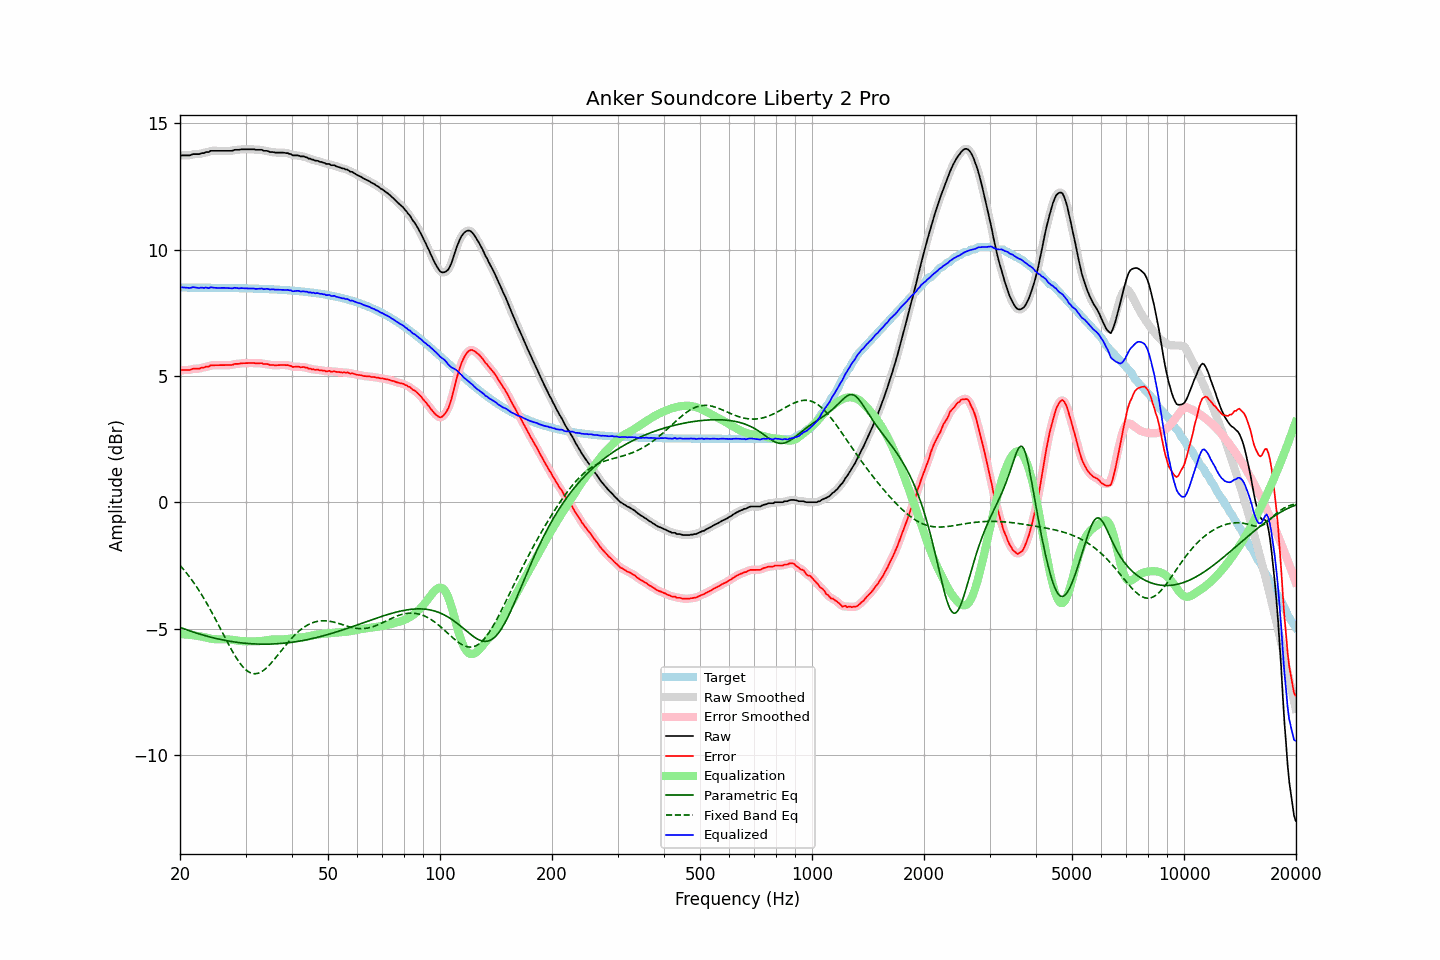

The file beside this chart, header and first rows:
frequency, raw, error, smoothed, error_smoothed, equalization, parametric_eq, fixed_band_eq, equalized_raw, equalized_smoothed, target
20.00, 13.71, 5.21, 13.71, 5.22, -5.22, -4.95, -2.50, 8.49, 8.50, 8.50
20.20, 13.73, 5.23, 13.72, 5.23, -5.22, -4.98, -2.57, 8.51, 8.50, 8.50
20.40, 13.73, 5.23, 13.73, 5.23, -5.23, -5.00, -2.64, 8.50, 8.50, 8.50
20.61, 13.73, 5.23, 13.73, 5.24, -5.23, -5.02, -2.72, 8.50, 8.50, 8.50
20.81, 13.73, 5.23, 13.73, 5.23, -5.24, -5.05, -2.80, 8.49, 8.49, 8.50
21.02, 13.73, 5.23, 13.73, 5.23, -5.24, -5.07, -2.88, 8.49, 8.48, 8.50
21.23, 13.73, 5.23, 13.74, 5.24, -5.25, -5.09, -2.96, 8.48, 8.49, 8.50
21.44, 13.75, 5.25, 13.75, 5.26, -5.26, -5.11, -3.05, 8.49, 8.50, 8.50
21.66, 13.78, 5.28, 13.77, 5.27, -5.26, -5.13, -3.14, 8.52, 8.50, 8.49
21.87, 13.78, 5.29, 13.78, 5.29, -5.27, -5.15, -3.23, 8.51, 8.51, 8.49
22.09, 13.78, 5.29, 13.78, 5.29, -5.28, -5.17, -3.32, 8.50, 8.50, 8.49
22.31, 13.78, 5.29, 13.78, 5.29, -5.29, -5.19, -3.41, 8.49, 8.49, 8.49
22.54, 13.78, 5.29, 13.79, 5.30, -5.30, -5.21, -3.51, 8.48, 8.49, 8.49
22.76, 13.81, 5.32, 13.80, 5.31, -5.31, -5.23, -3.61, 8.50, 8.49, 8.49
22.99, 13.82, 5.33, 13.82, 5.33, -5.33, -5.25, -3.72, 8.49, 8.49, 8.49
23.22, 13.82, 5.33, 13.84, 5.34, -5.34, -5.27, -3.82, 8.48, 8.49, 8.49
23.45, 13.86, 5.37, 13.84, 5.35, -5.36, -5.29, -3.93, 8.50, 8.49, 8.49
23.69, 13.86, 5.37, 13.86, 5.37, -5.37, -5.31, -4.04, 8.49, 8.49, 8.49
23.92, 13.86, 5.37, 13.88, 5.39, -5.39, -5.32, -4.15, 8.47, 8.49, 8.49
24.16, 13.91, 5.42, 13.89, 5.40, -5.40, -5.34, -4.27, 8.51, 8.49, 8.49
24.40, 13.91, 5.42, 13.91, 5.42, -5.41, -5.36, -4.38, 8.50, 8.50, 8.49
24.65, 13.91, 5.42, 13.91, 5.43, -5.42, -5.37, -4.50, 8.49, 8.50, 8.49
24.89, 13.91, 5.42, 13.91, 5.42, -5.42, -5.39, -4.62, 8.49, 8.49, 8.49
25.14, 13.91, 5.42, 13.91, 5.42, -5.43, -5.40, -4.74, 8.48, 8.48, 8.49
25.39, 13.91, 5.42, 13.91, 5.42, -5.43, -5.42, -4.86, 8.48, 8.48, 8.49
25.65, 13.91, 5.43, 13.91, 5.43, -5.43, -5.43, -4.99, 8.48, 8.48, 8.48
25.91, 13.91, 5.43, 13.91, 5.43, -5.43, -5.44, -5.11, 8.48, 8.48, 8.48
26.16, 13.91, 5.43, 13.91, 5.43, -5.42, -5.46, -5.23, 8.49, 8.49, 8.48
26.43, 13.91, 5.43, 13.91, 5.43, -5.43, -5.47, -5.36, 8.48, 8.48, 8.48
26.69, 13.91, 5.43, 13.91, 5.43, -5.43, -5.48, -5.48, 8.48, 8.48, 8.48
26.96, 13.91, 5.43, 13.91, 5.43, -5.43, -5.49, -5.60, 8.48, 8.48, 8.48
27.23, 13.91, 5.43, 13.91, 5.43, -5.44, -5.50, -5.72, 8.47, 8.47, 8.48
27.50, 13.91, 5.43, 13.91, 5.44, -5.44, -5.51, -5.83, 8.47, 8.47, 8.48
27.77, 13.92, 5.44, 13.93, 5.45, -5.45, -5.52, -5.95, 8.47, 8.48, 8.48
28.05, 13.95, 5.47, 13.94, 5.46, -5.46, -5.53, -6.05, 8.49, 8.48, 8.48
28.33, 13.95, 5.48, 13.95, 5.47, -5.47, -5.54, -6.16, 8.48, 8.48, 8.47
28.62, 13.95, 5.48, 13.95, 5.48, -5.48, -5.55, -6.25, 8.47, 8.48, 8.47
28.90, 13.95, 5.48, 13.96, 5.49, -5.49, -5.56, -6.35, 8.46, 8.47, 8.47
29.19, 13.97, 5.50, 13.96, 5.49, -5.49, -5.57, -6.43, 8.48, 8.47, 8.47
29.48, 13.97, 5.50, 13.97, 5.50, -5.50, -5.57, -6.51, 8.47, 8.47, 8.47
29.78, 13.97, 5.50, 13.97, 5.51, -5.50, -5.58, -6.57, 8.47, 8.47, 8.47
30.08, 13.97, 5.50, 13.97, 5.50, -5.51, -5.59, -6.63, 8.46, 8.46, 8.47
30.38, 13.97, 5.51, 13.97, 5.51, -5.51, -5.59, -6.68, 8.46, 8.46, 8.46
30.68, 13.97, 5.51, 13.97, 5.51, -5.51, -5.60, -6.72, 8.46, 8.46, 8.46
30.99, 13.97, 5.51, 13.97, 5.51, -5.51, -5.60, -6.76, 8.46, 8.46, 8.46
31.30, 13.97, 5.51, 13.97, 5.51, -5.51, -5.60, -6.78, 8.46, 8.46, 8.46
31.61, 13.97, 5.51, 13.96, 5.51, -5.51, -5.61, -6.79, 8.46, 8.46, 8.46
31.93, 13.95, 5.50, 13.96, 5.50, -5.51, -5.61, -6.79, 8.44, 8.45, 8.45
32.24, 13.95, 5.50, 13.95, 5.50, -5.50, -5.61, -6.78, 8.45, 8.45, 8.45
32.57, 13.95, 5.50, 13.95, 5.50, -5.50, -5.62, -6.76, 8.45, 8.45, 8.45
32.89, 13.95, 5.50, 13.95, 5.50, -5.50, -5.62, -6.73, 8.45, 8.45, 8.45
33.22, 13.95, 5.50, 13.94, 5.49, -5.49, -5.62, -6.70, 8.46, 8.45, 8.45
33.55, 13.91, 5.47, 13.93, 5.48, -5.48, -5.62, -6.65, 8.43, 8.45, 8.44
33.89, 13.91, 5.47, 13.91, 5.47, -5.47, -5.62, -6.60, 8.44, 8.44, 8.44
34.23, 13.91, 5.47, 13.90, 5.46, -5.46, -5.62, -6.55, 8.45, 8.44, 8.44
34.57, 13.89, 5.46, 13.89, 5.45, -5.45, -5.62, -6.48, 8.44, 8.44, 8.43
34.92, 13.86, 5.43, 13.87, 5.44, -5.44, -5.62, -6.42, 8.42, 8.43, 8.43
35.27, 13.86, 5.43, 13.86, 5.43, -5.43, -5.61, -6.35, 8.43, 8.42, 8.43
35.62, 13.86, 5.43, 13.85, 5.42, -5.43, -5.61, -6.27, 8.43, 8.42, 8.43
35.97, 13.84, 5.42, 13.85, 5.42, -5.43, -5.61, -6.19, 8.41, 8.42, 8.42
... 635 more rows
